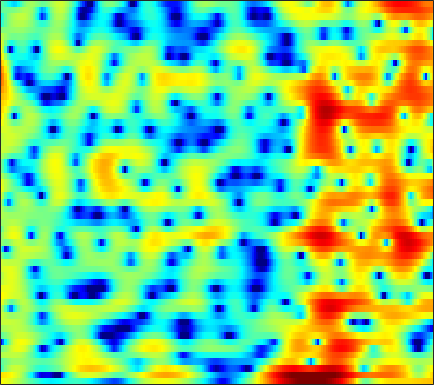

The table this chart was drawn from, first rows:
4.1383, 4.0219, 3.8075, 3.5355, 3.2946, 2.8893, 2.4526, 2.1012, 1.5895, 1.0285, 0.45981, 0.034801, -0.54366, -1.1082, -1.5365, -2.0742, -2.6082, -2.9955, -3.5337, -3.9729, -4.3209, -4.584, -4.8011, -4.9918
5.299, 5.189, 5.006, 4.774, 4.551, 4.179, 3.701, 3.27, 2.582, 1.738, 0.74, -0.1377, -1.499, -3.102, -4.506, -6.675, -9.183, -11.15, -13.43, -14.37, -14.15, -13.85, -13.84, -14.7
-2.678, -1.281, 0.1528, 1.184, 1.736, 2.22, 2.469, 2.498, 2.36, 2.05, 1.566, 1.113, 0.3888, -0.4118, -1.045, -1.824, -2.514, -2.878, -3.15, -3.146, -2.938, -2.727, -2.393, -2.024
-1.387, -0.9086, -0.3009, 0.2237, 0.5309, 0.8428, 1.027, 1.082, 1.056, 0.9305, 0.7276, 0.5168, 0.1962, -0.1667, -0.4435, -0.7971, -1.095, -1.287, -1.472, -1.56, -1.528, -1.433, -1.245, -0.9636
1.698, 1.742, 1.845, 1.961, 2.038, 2.116, 2.135, 2.084, 1.937, 1.675, 1.288, 0.9022, 0.2686, -0.5014, -1.179, -2.181, -3.248, -4.038, -4.934, -5.511, -5.559, -5.267, -4.551, -3.644
-0.2609, -0.05956, 0.5536, 1.35, 1.952, 2.643, 3.187, 3.452, 3.612, 3.536, 3.239, 2.827, 2.031, 0.9268, -0.1534, -1.937, -4.357, -6.736, -11.03, -15.72, -13.99, -10.97, -8.005, -6.047
-13.71, -9.492, -4.775, -1.674, 0.0004734, 1.632, 2.782, 3.383, 3.902, 4.125, 4.096, 3.921, 3.508, 2.91, 2.338, 1.454, 0.4547, -0.305, -1.287, -2.175, -2.928, -3.458, -4.228, -5.252
-1.151, -0.8388, -0.2513, 0.4469, 0.9625, 1.597, 2.102, 2.389, 2.637, 2.73, 2.684, 2.551, 2.265, 1.852, 1.485, 0.9477, 0.3792, -0.06656, -0.6803, -1.295, -1.912, -2.386, -3.044, -3.719
0.9207, 1.144, 1.413, 1.663, 1.818, 1.984, 2.077, 2.095, 2.041, 1.882, 1.612, 1.341, 0.8805, 0.3456, -0.1046, -0.7392, -1.388, -1.842, -2.353, -2.735, -2.954, -3.017, -3, -2.869
2.241, 2.316, 2.369, 2.372, 2.351, 2.301, 2.226, 2.138, 1.946, 1.66, 1.248, 0.8379, 0.125, -0.8012, -1.667, -3.062, -4.723, -6.068, -7.724, -8.526, -7.914, -6.863, -5.25, -3.755
2.597, 2.25, 1.717, 1.233, 0.961, 0.8054, 0.8587, 0.9944, 1.186, 1.278, 1.179, 0.9533, 0.3774, -0.4986, -1.398, -2.974, -5.084, -7.131, -10.33, -12.31, -10.28, -7.897, -5.118, -2.975
2.159, 0.7953, -1.78, -5.607, -9.143, -9.426, -5.192, -2.766, -0.6463, 0.6369, 1.297, 1.482, 1.381, 0.9736, 0.5041, -0.2349, -1.06, -1.629, -2.179, -2.363, -2.154, -1.757, -1.026, -0.1908
3.805, 2.894, 1.435, -0.08217, -0.9155, -1.155, -0.4758, 0.2514, 1.154, 1.742, 1.957, 1.885, 1.475, 0.7341, -0.03258, -1.252, -2.609, -3.588, -4.54, -4.765, -4.174, -3.432, -2.341, -1.327
4.522, 4.263, 3.887, 3.529, 3.295, 3.036, 2.841, 2.704, 2.483, 2.146, 1.642, 1.103, 0.1633, -1.132, -2.386, -4.564, -7.578, -10.93, -18.82, -20.45, -12.19, -8.956, -6.212, -4.481
3.515, 3.594, 3.651, 3.623, 3.555, 3.394, 3.138, 2.877, 2.438, 1.875, 1.183, 0.5715, -0.3541, -1.398, -2.259, -3.464, -4.677, -5.475, -6.199, -6.371, -5.987, -5.493, -4.747, -4.094
1.835, 2.394, 2.933, 3.25, 3.352, 3.32, 3.102, 2.832, 2.317, 1.648, 0.8357, 0.1534, -0.8246, -1.803, -2.489, -3.263, -3.805, -4.013, -4.063, -3.896, -3.587, -3.291, -2.886, -2.534
1.272, 2.133, 2.916, 3.379, 3.54, 3.536, 3.298, 2.968, 2.316, 1.413, 0.2308, -0.8495, -2.565, -4.582, -6.128, -7.774, -8.08, -7.423, -6.026, -4.62, -3.429, -2.702, -1.944, -1.383
2.601, 2.926, 3.237, 3.403, 3.444, 3.364, 3.111, 2.791, 2.167, 1.277, 0.04034, -1.151, -3.236, -6.124, -9.04, -13.89, -14, -10.67, -7.165, -4.808, -3.206, -2.349, -1.547, -1.05
2.718, 2.459, 2.223, 2.122, 2.112, 2.147, 2.17, 2.129, 1.957, 1.601, 1.058, 0.5325, -0.2996, -1.184, -1.808, -2.398, -2.596, -2.503, -2.135, -1.688, -1.308, -1.113, -1.012, -1.115
0.201, -1.095, -2.252, -2.282, -1.657, -0.4874, 0.6049, 1.253, 1.864, 2.208, 2.331, 2.294, 2.155, 1.938, 1.756, 1.527, 1.329, 1.198, 1.042, 0.8663, 0.592, 0.3063, -0.2239, -0.9491
-2.767, -6.511, -14.33, -11.14, -6.327, -2.515, -0.2334, 0.9127, 1.919, 2.503, 2.769, 2.83, 2.784, 2.672, 2.579, 2.449, 2.329, 2.232, 2.033, 1.722, 1.254, 0.7723, -0.05721, -1.117
0.8055, 0.2134, -0.1549, 0.0295, 0.4719, 1.229, 1.933, 2.309, 2.536, 2.422, 2.015, 1.567, 0.8658, 0.2929, 0.08219, 0.1707, 0.5265, 0.8414, 1.122, 1.13, 0.8334, 0.3523, -0.6614, -2.111
0.1613, 1.182, 2.229, 3.022, 3.459, 3.842, 3.963, 3.849, 3.372, 2.433, 0.8832, -0.8268, -4.183, -9.583, -12.7, -7.798, -3.586, -1.63, -0.0102, 0.8145, 0.9725, 0.712, -0.1505, -1.635
-1.436, 0.0714, 1.516, 2.45, 2.904, 3.228, 3.253, 3.08, 2.581, 1.754, 0.5582, -0.5876, -2.321, -3.897, -4.395, -3.788, -2.45, -1.484, -0.4534, 0.1772, 0.3991, 0.3282, -0.05015, -0.7266
0.7965, 1.016, 1.329, 1.596, 1.739, 1.829, 1.809, 1.707, 1.464, 1.096, 0.6485, 0.2844, -0.1943, -0.5701, -0.7374, -0.7937, -0.6923, -0.5571, -0.3659, -0.2519, -0.22, -0.2783, -0.4709, -0.7818
1.726, 1.464, 1.177, 0.9954, 0.9126, 0.8723, 0.8682, 0.8747, 0.8534, 0.7926, 0.6885, 0.5786, 0.405, 0.2397, 0.1119, -0.03176, -0.1348, -0.1825, -0.2262, -0.2534, -0.2804, -0.317, -0.412, -0.5688
1.797, 0.9557, -0.03257, -0.6896, -0.8668, -0.7133, -0.3013, 0.06196, 0.4978, 0.8125, 0.9621, 0.9763, 0.8903, 0.6859, 0.4817, 0.1722, -0.1371, -0.3376, -0.5047, -0.5055, -0.3862, -0.2311, 0.005546, 0.1903
1.523, -0.831, -4.997, -9.511, -8.879, -5.024, -2.168, -0.746, 0.5198, 1.248, 1.581, 1.62, 1.419, 0.9354, 0.4215, -0.4792, -1.574, -2.414, -3.228, -3.251, -2.347, -1.356, -0.01944, 1.085
2.969, 1.109, -1.555, -3.573, -3.782, -2.665, -1.303, -0.5316, 0.1383, 0.4321, 0.4461, 0.2648, -0.2065, -0.9196, -1.699, -3.167, -5.455, -8.148, -15.58, -20.79, -8.809, -4.861, -1.52, 0.6859
3.988, 3.064, 1.882, 0.8742, 0.2769, -0.342, -0.8341, -1.187, -1.747, -2.424, -3.218, -3.856, -4.586, -5.084, -5.336, -5.564, -5.769, -5.936, -5.923, -5.234, -3.762, -2.426, -0.6837, 0.7858
3.596, 2.879, 1.88, 0.8831, 0.133, -0.878, -1.935, -2.795, -4.134, -5.857, -8.208, -10.42, -13.51, -13.93, -11.81, -8.833, -6.509, -5.132, -3.516, -2.142, -0.8711, 0.02197, 1.101, 2.005
1.907, 1.139, -0.003281, -1.202, -2.083, -3.144, -4.078, -4.788, -5.806, -7.128, -8.977, -10.73, -13.01, -13, -11.08, -8.064, -5.492, -3.884, -2.095, -0.597, 0.6536, 1.453, 2.348, 3.046
-0.1663, -1.291, -3.31, -5.834, -7.755, -9.307, -8.968, -8.12, -7.159, -6.612, -6.342, -6.248, -6.078, -5.683, -5.128, -4.127, -2.944, -1.995, -0.737, 0.4679, 1.554, 2.268, 3.053, 3.636
-0.1808, -1.394, -3.768, -7.334, -10.97, -14.46, -11.16, -8.55, -6.315, -5.106, -4.514, -4.332, -4.257, -4.206, -4.09, -3.693, -2.918, -2.108, -0.8692, 0.4069, 1.583, 2.361, 3.209, 3.803
1.705, 1.141, 0.2104, -0.8024, -1.482, -2.081, -2.31, -2.291, -2.251, -2.372, -2.858, -3.493, -4.784, -6.635, -8.369, -10.09, -8.878, -6.673, -3.829, -1.506, 0.2756, 1.31, 2.357, 3.073
2.408, 2.382, 2.239, 1.996, 1.765, 1.433, 1.086, 0.7756, 0.2561, -0.4316, -1.383, -2.345, -4.109, -6.581, -8.976, -11.82, -10.56, -8.003, -4.993, -2.816, -1.229, -0.3417, 0.5388, 1.157
1.888, 2.285, 2.592, 2.698, 2.674, 2.524, 2.271, 2.01, 1.57, 0.9964, 0.3096, -0.2852, -1.175, -2.095, -2.699, -3.248, -3.392, -3.267, -2.903, -2.523, -2.225, -2.066, -1.911, -1.776
1.918, 2.361, 2.713, 2.86, 2.874, 2.793, 2.615, 2.45, 2.187, 1.868, 1.488, 1.166, 0.7178, 0.2374, -0.126, -0.6176, -1.124, -1.521, -2.135, -2.856, -3.771, -4.59, -5.791, -6.835
2.984, 3.025, 2.937, 2.723, 2.513, 2.235, 2.008, 1.89, 1.803, 1.779, 1.743, 1.684, 1.541, 1.304, 1.042, 0.5757, -0.0469, -0.6362, -1.637, -2.953, -4.721, -6.523, -10.02, -16.41
4.155, 3.683, 2.837, 1.751, 0.837, -0.2691, -0.8879, -0.8925, -0.3985, 0.3499, 1.066, 1.469, 1.774, 1.841, 1.744, 1.421, 0.9043, 0.3764, -0.4872, -1.582, -2.866, -3.937, -5.429, -6.664
5.121, 4.313, 2.736, 0.3945, -2.143, -7.496, -16.51, -11.2, -4.891, -1.682, 0.2032, 1.084, 1.772, 2.05, 2.031, 1.772, 1.293, 0.8176, 0.09142, -0.7124, -1.507, -2.031, -2.608, -2.958
5.672, 5.094, 3.93, 2.343, 0.9181, -1.064, -2.305, -2.304, -1.388, -0.2463, 0.5937, 1.004, 1.264, 1.191, 0.9428, 0.3845, -0.4166, -1.121, -2.173, -3.167, -4.018, -4.492, -4.804, -4.818
5.965, 5.73, 5.165, 4.382, 3.729, 2.852, 2.08, 1.638, 1.185, 0.8349, 0.5272, 0.247, -0.2493, -0.9305, -1.571, -2.661, -4.077, -5.395, -7.525, -10.02, -12.25, -13.02, -12.42, -11.19
6.805, 6.541, 5.97, 5.198, 4.532, 3.587, 2.593, 1.844, 0.8678, -0.1061, -1.028, -1.721, -2.668, -3.627, -4.395, -5.568, -7.031, -8.463, -11.1, -15.03, -21.01, -23.33, -18.48, -15.46
8.121, 7.527, 6.53, 5.339, 4.331, 2.899, 1.41, 0.2602, -1.246, -2.76, -4.31, -5.421, -6.68, -7.522, -7.887, -8.117, -8.299, -8.559, -9.133, -9.916, -10.63, -10.99, -11.14, -11.26
9.325, 8.293, 6.671, 4.775, 3.18, 0.8902, -1.447, -3.119, -5.202, -7.106, -9.411, -11.65, -15.56, -18.27, -15.91, -11.99, -9.386, -8.088, -6.918, -6.276, -5.956, -5.843, -5.928, -6.17
9.784, 8.386, 6.177, 3.486, 1.072, -2.931, -8.025, -12.21, -14.07, -12.39, -11.7, -12.07, -13.23, -13.5, -12.24, -9.607, -7.158, -5.729, -4.278, -3.243, -2.563, -2.252, -2.08, -2.169
8.697, 7.216, 4.962, 2.336, 0.09166, -3.377, -7.269, -9.872, -11.14, -10.11, -8.906, -8.257, -7.628, -6.997, -6.393, -5.434, -4.393, -3.606, -2.625, -1.772, -1.078, -0.6907, -0.316, -0.1794
6.871, 5.425, 3.388, 1.302, -0.1892, -2.024, -3.559, -4.434, -5.221, -5.53, -5.63, -5.581, -5.479, -5.331, -5.138, -4.767, -4.233, -3.72, -2.895, -1.984, -1.106, -0.5088, 0.1548, 0.64
5.349, 3.576, 1.054, -1.356, -2.762, -3.772, -3.997, -3.893, -3.743, -3.683, -3.791, -4.02, -4.484, -5.157, -5.782, -6.506, -6.663, -6.14, -4.766, -3.042, -1.397, -0.3208, 0.8412, 1.732
4.284, 1.899, -2.337, -9.191, -20.45, -12.56, -6.754, -4.651, -3.05, -2.361, -2.257, -2.567, -3.499, -5.18, -7.215, -11.93, -25.7, -17.41, -8.534, -4.193, -1.371, 0.172, 1.724, 2.826
3.574, 2.006, -0.2449, -2.369, -3.461, -3.734, -3.065, -2.421, -1.736, -1.351, -1.346, -1.572, -2.213, -3.195, -4.091, -5.28, -5.859, -5.493, -4.115, -2.37, -0.7327, 0.3171, 1.453, 2.289
2.336, 1.655, 0.8385, 0.1902, -0.1743, -0.4343, -0.4957, -0.4561, -0.4123, -0.4096, -0.5292, -0.6924, -1.006, -1.394, -1.673, -1.967, -2.07, -1.981, -1.639, -1.112, -0.4874, -0.007344, 0.5841, 1.065
0.1179, 0.135, 0.2317, 0.3535, 0.4524, 0.5607, 0.6541, 0.7014, 0.7348, 0.6791, 0.5548, 0.3961, 0.1254, -0.2048, -0.4764, -0.8238, -1.11, -1.256, -1.312, -1.196, -0.9234, -0.6403, -0.2088, 0.2066
-3.591, -2.284, -0.94, 0.01649, 0.5614, 1.089, 1.447, 1.619, 1.756, 1.771, 1.667, 1.497, 1.14, 0.6355, 0.1479, -0.621, -1.486, -2.132, -2.839, -3.119, -2.822, -2.288, -1.392, -0.509
-4.583, -2.788, -1.115, 0.01926, 0.6115, 1.214, 1.647, 1.899, 2.12, 2.257, 2.239, 2.122, 1.763, 1.124, 0.4196, -0.9198, -2.868, -4.88, -8.614, -12.23, -9.676, -6.504, -3.331, -1.172
-1.288, -1.074, -0.8179, -0.6292, -0.5315, -0.4041, -0.1878, 0.06474, 0.4888, 0.94, 1.317, 1.487, 1.497, 1.177, 0.6961, -0.3445, -1.909, -3.462, -5.907, -7.526, -6.423, -4.586, -2.223, -0.3905
-0.8655, -1.495, -2.399, -3.442, -4.255, -5.343, -5.901, -5.607, -4.212, -2.515, -0.9718, -0.09559, 0.7046, 1.089, 1.119, 0.8831, 0.4061, -0.03229, -0.5455, -0.8302, -0.7291, -0.4052, 0.2377, 0.9814
